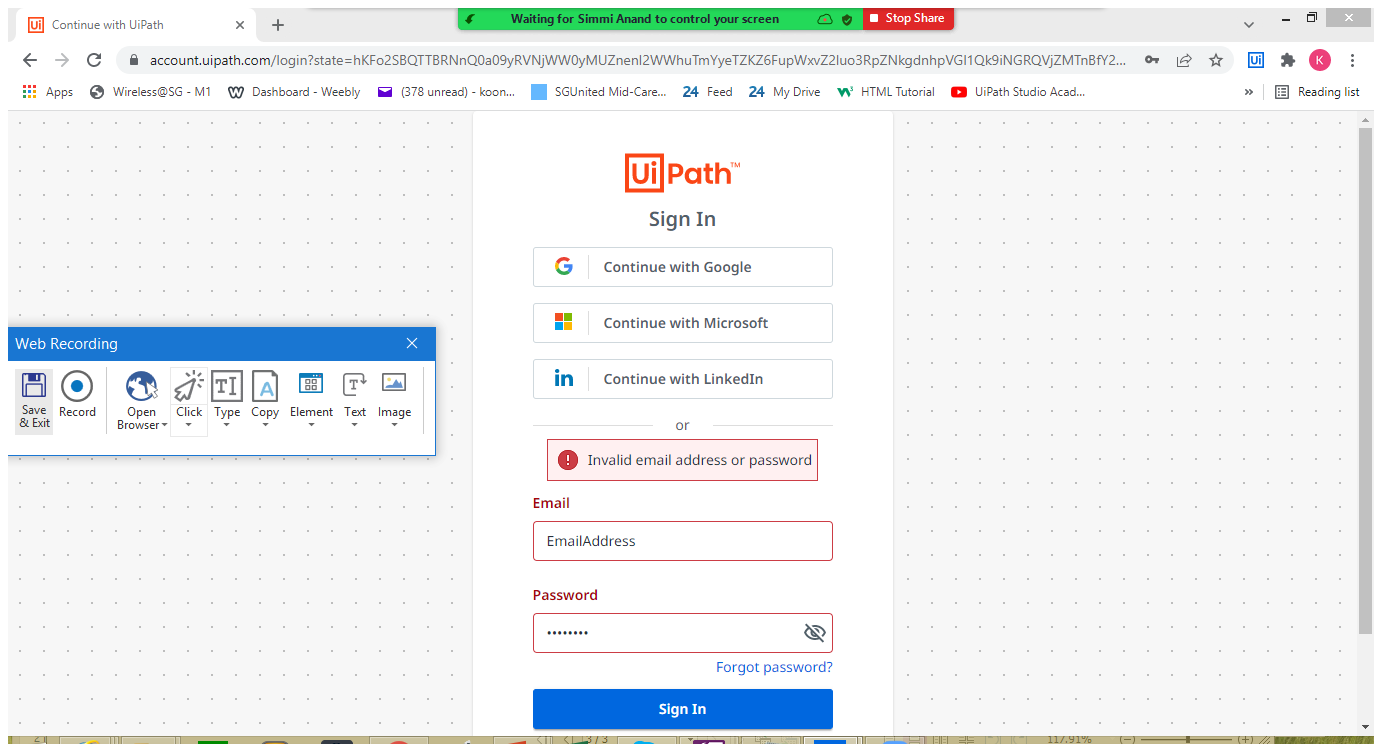
Task: To display messages
Workflow: Web Recording

Step 1: Attach Browser 'Automatio Page' in window 'Automation Platform - Leading RPA Company | UiPath' (chrome.exe)

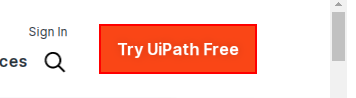
Step 2: click on the link 'Try UiPath Free'

Step 3: click on the link 'Sign in' (no picture)

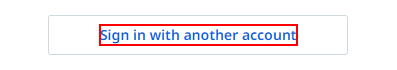
Step 4: click on the paragraph 'Sign in with another account'

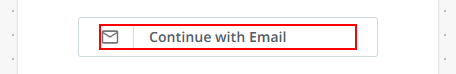
Step 5: click on the element

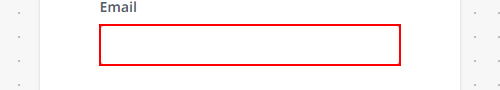
Step 6: type [EmailAddress] into the text box

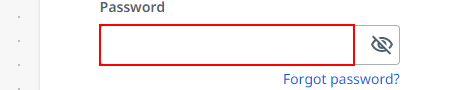
Step 7: type [Password] into the text box

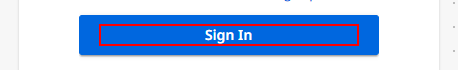
Step 8: click on the element 'Sign In'